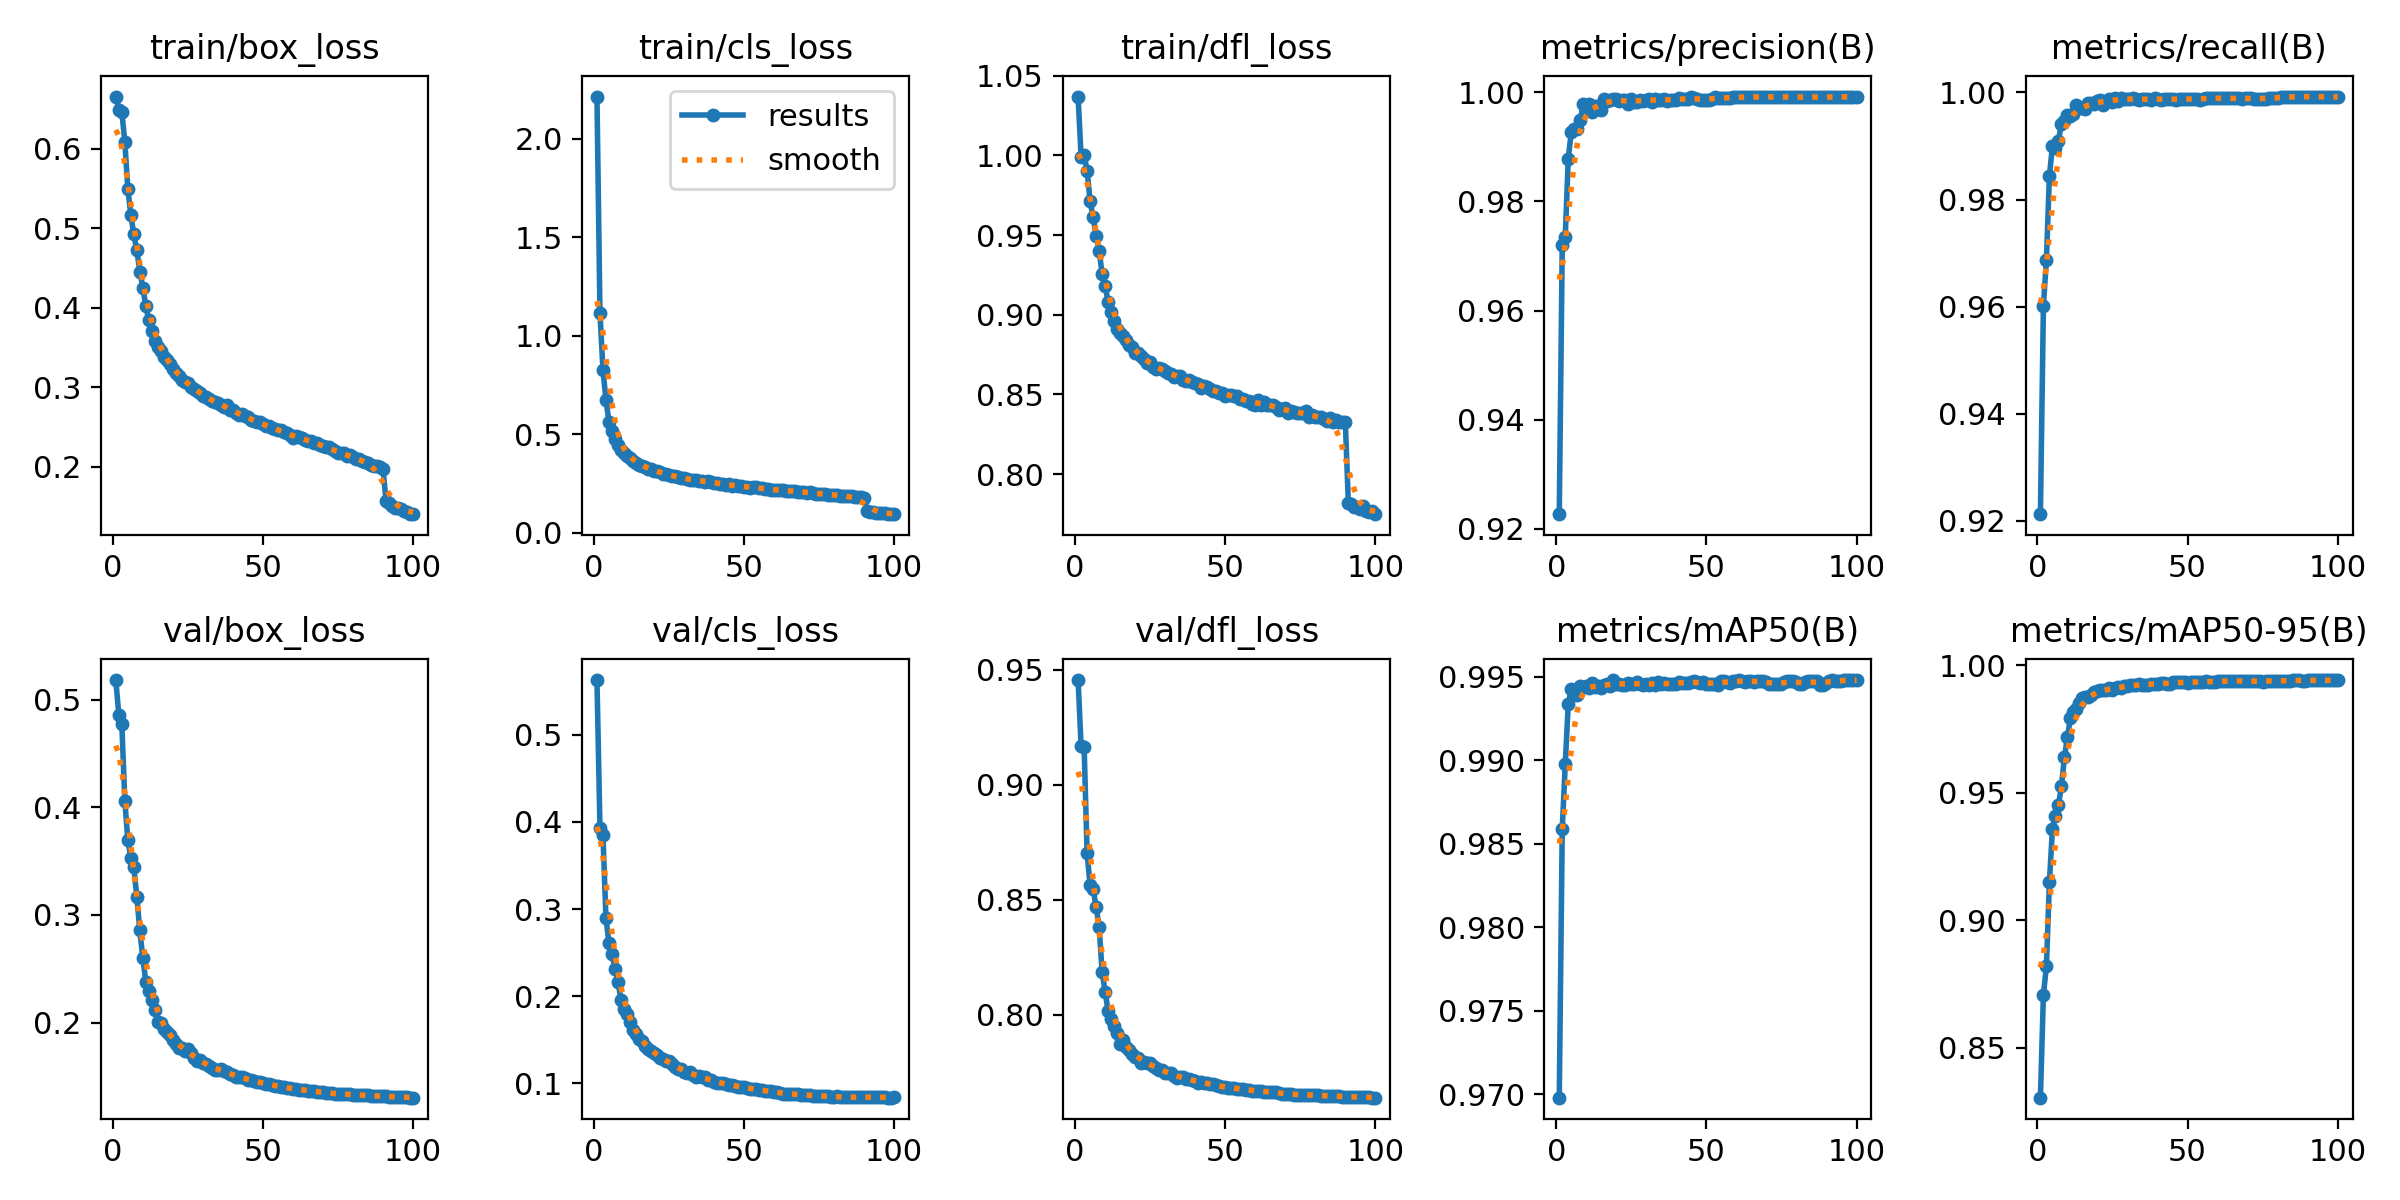

Source data for this figure (header and first rows):
epoch, time, train/box_loss, train/cls_loss, train/dfl_loss, metrics/precision(B), metrics/recall(B), metrics/mAP50(B), metrics/mAP50-95(B), val/box_loss, val/cls_loss, val/dfl_loss, lr/pg0, lr/pg1, lr/pg2, lr/pg3, lr/pg4, lr/pg5, lr/pg6, lr/pg7
1, 299.1, 0.6658, 2.213, 1.037, 0.9227, 0.9212, 0.9698, 0.8305, 0.5181, 0.5627, 0.9456, 0.009994, 0.003331, 0.009994, 0.003331, 0.009994, 0.003331, 0.009994, 0.003331
2, 579.8, 0.6493, 1.115, 0.9991, 0.9721, 0.9602, 0.9859, 0.8709, 0.486, 0.3935, 0.9167, 0.0198, 0.006599, 0.0198, 0.006599, 0.0198, 0.006599, 0.0198, 0.006599
3, 858, 0.6465, 0.8278, 1, 0.9736, 0.9688, 0.9898, 0.8819, 0.4775, 0.3847, 0.9166, 0.0294, 0.0098, 0.0294, 0.0098, 0.0294, 0.0098, 0.0294, 0.0098
4, 1135, 0.6092, 0.6722, 0.9905, 0.9879, 0.9843, 0.9934, 0.915, 0.4061, 0.2893, 0.8701, 0.02911, 0.009703, 0.02911, 0.009703, 0.02911, 0.009703, 0.02911, 0.009703
5, 1412, 0.5497, 0.5639, 0.9712, 0.9927, 0.99, 0.9942, 0.9358, 0.3695, 0.2614, 0.8563, 0.02881, 0.009604, 0.02881, 0.009604, 0.02881, 0.009604, 0.02881, 0.009604
6, 1690, 0.5172, 0.5166, 0.9611, 0.9933, 0.9895, 0.994, 0.9408, 0.3532, 0.2489, 0.8546, 0.02851, 0.009505, 0.02851, 0.009505, 0.02851, 0.009505, 0.02851, 0.009505
7, 1968, 0.4923, 0.4735, 0.9495, 0.9933, 0.991, 0.9939, 0.9451, 0.344, 0.2314, 0.8469, 0.02822, 0.009406, 0.02822, 0.009406, 0.02822, 0.009406, 0.02822, 0.009406
8, 2247, 0.4727, 0.4453, 0.9403, 0.995, 0.9942, 0.9944, 0.9525, 0.3165, 0.2167, 0.8382, 0.02792, 0.009307, 0.02792, 0.009307, 0.02792, 0.009307, 0.02792, 0.009307
9, 2525, 0.4457, 0.421, 0.9257, 0.9979, 0.9947, 0.9944, 0.9639, 0.2855, 0.1958, 0.8187, 0.02762, 0.009208, 0.02762, 0.009208, 0.02762, 0.009208, 0.02762, 0.009208
10, 2803, 0.4254, 0.4062, 0.9183, 0.9967, 0.9957, 0.9945, 0.9718, 0.2601, 0.1855, 0.8099, 0.02733, 0.009109, 0.02733, 0.009109, 0.02733, 0.009109, 0.02733, 0.009109
11, 3080, 0.4021, 0.3881, 0.9079, 0.9979, 0.9957, 0.9943, 0.9791, 0.2379, 0.179, 0.8015, 0.02703, 0.00901, 0.02703, 0.00901, 0.02703, 0.00901, 0.02703, 0.00901
12, 3358, 0.3846, 0.3767, 0.9017, 0.9964, 0.9959, 0.9946, 0.9815, 0.2296, 0.1704, 0.7981, 0.02673, 0.008911, 0.02673, 0.008911, 0.02673, 0.008911, 0.02673, 0.008911
13, 3636, 0.3706, 0.3657, 0.8964, 0.9974, 0.9977, 0.9944, 0.9829, 0.2208, 0.1606, 0.795, 0.02644, 0.008812, 0.02644, 0.008812, 0.02644, 0.008812, 0.02644, 0.008812
14, 3914, 0.3584, 0.3538, 0.891, 0.9975, 0.9972, 0.9944, 0.9852, 0.2119, 0.1568, 0.7921, 0.02614, 0.008713, 0.02614, 0.008713, 0.02614, 0.008713, 0.02614, 0.008713
15, 4191, 0.3513, 0.3453, 0.8884, 0.9968, 0.9972, 0.9943, 0.9871, 0.2001, 0.1505, 0.7872, 0.02584, 0.008614, 0.02584, 0.008614, 0.02584, 0.008614, 0.02584, 0.008614
16, 4469, 0.3463, 0.3406, 0.8865, 0.9988, 0.9969, 0.9945, 0.9876, 0.1997, 0.1482, 0.7891, 0.02555, 0.008515, 0.02555, 0.008515, 0.02555, 0.008515, 0.02555, 0.008515
17, 4747, 0.338, 0.3352, 0.8842, 0.9984, 0.9981, 0.9946, 0.9875, 0.1936, 0.1426, 0.7857, 0.02525, 0.008416, 0.02525, 0.008416, 0.02525, 0.008416, 0.02525, 0.008416
18, 5026, 0.3338, 0.3247, 0.8812, 0.9987, 0.9981, 0.9945, 0.9881, 0.1912, 0.1389, 0.7845, 0.02495, 0.008317, 0.02495, 0.008317, 0.02495, 0.008317, 0.02495, 0.008317
19, 5304, 0.3292, 0.3215, 0.8799, 0.9988, 0.9979, 0.9948, 0.9894, 0.1883, 0.1376, 0.783, 0.02465, 0.008218, 0.02465, 0.008218, 0.02465, 0.008218, 0.02465, 0.008218
20, 5582, 0.3235, 0.3139, 0.8759, 0.9987, 0.9984, 0.9946, 0.9897, 0.1837, 0.1349, 0.7816, 0.02436, 0.008119, 0.02436, 0.008119, 0.02436, 0.008119, 0.02436, 0.008119
21, 5862, 0.3187, 0.3116, 0.876, 0.9984, 0.9985, 0.9946, 0.9903, 0.1804, 0.1326, 0.7811, 0.02406, 0.00802, 0.02406, 0.00802, 0.02406, 0.00802, 0.02406, 0.00802
22, 6140, 0.3142, 0.3076, 0.8743, 0.9986, 0.9977, 0.9945, 0.9902, 0.1765, 0.1287, 0.7789, 0.02376, 0.007921, 0.02376, 0.007921, 0.02376, 0.007921, 0.02376, 0.007921
23, 6418, 0.3096, 0.2993, 0.8721, 0.9986, 0.9984, 0.9945, 0.9904, 0.1761, 0.1283, 0.7795, 0.02347, 0.007822, 0.02347, 0.007822, 0.02347, 0.007822, 0.02347, 0.007822
24, 6696, 0.3066, 0.2961, 0.8696, 0.9979, 0.9987, 0.9946, 0.9911, 0.1739, 0.1259, 0.7788, 0.02317, 0.007723, 0.02317, 0.007723, 0.02317, 0.007723, 0.02317, 0.007723
25, 6975, 0.3059, 0.2951, 0.87, 0.9987, 0.9983, 0.9946, 0.9902, 0.1757, 0.1253, 0.779, 0.02287, 0.007624, 0.02287, 0.007624, 0.02287, 0.007624, 0.02287, 0.007624
26, 7253, 0.3001, 0.2881, 0.867, 0.9983, 0.9989, 0.9946, 0.9909, 0.1712, 0.1221, 0.7776, 0.02258, 0.007525, 0.02258, 0.007525, 0.02258, 0.007525, 0.02258, 0.007525
27, 7533, 0.2985, 0.2854, 0.8662, 0.9983, 0.9985, 0.9947, 0.9914, 0.1674, 0.1188, 0.7767, 0.02228, 0.007426, 0.02228, 0.007426, 0.02228, 0.007426, 0.02228, 0.007426
28, 7812, 0.296, 0.282, 0.8665, 0.9986, 0.9989, 0.9946, 0.9912, 0.1646, 0.1165, 0.7758, 0.02198, 0.007327, 0.02198, 0.007327, 0.02198, 0.007327, 0.02198, 0.007327
29, 8092, 0.2925, 0.2776, 0.866, 0.9985, 0.9988, 0.9945, 0.9916, 0.1653, 0.1164, 0.7758, 0.02168, 0.007228, 0.02168, 0.007228, 0.02168, 0.007228, 0.02168, 0.007228
30, 8371, 0.2897, 0.2776, 0.8648, 0.9986, 0.9988, 0.9946, 0.9919, 0.162, 0.1135, 0.7746, 0.02139, 0.007129, 0.02139, 0.007129, 0.02139, 0.007129, 0.02139, 0.007129
31, 8650, 0.2882, 0.2737, 0.8637, 0.9988, 0.9987, 0.9945, 0.992, 0.1619, 0.1124, 0.7746, 0.02109, 0.00703, 0.02109, 0.00703, 0.02109, 0.00703, 0.02109, 0.00703
32, 8929, 0.2851, 0.2681, 0.8628, 0.9982, 0.999, 0.9946, 0.9921, 0.1593, 0.1132, 0.7747, 0.02079, 0.006931, 0.02079, 0.006931, 0.02079, 0.006931, 0.02079, 0.006931
33, 9208, 0.2825, 0.2677, 0.8607, 0.9987, 0.9988, 0.9945, 0.9922, 0.1575, 0.1096, 0.7734, 0.0205, 0.006832, 0.0205, 0.006832, 0.0205, 0.006832, 0.0205, 0.006832
34, 9487, 0.2817, 0.2652, 0.8613, 0.9986, 0.9985, 0.9947, 0.9924, 0.1562, 0.1077, 0.7725, 0.0202, 0.006733, 0.0202, 0.006733, 0.0202, 0.006733, 0.0202, 0.006733
35, 9766, 0.2807, 0.2645, 0.8617, 0.9986, 0.9987, 0.9945, 0.9924, 0.1563, 0.1085, 0.7726, 0.0199, 0.006634, 0.0199, 0.006634, 0.0199, 0.006634, 0.0199, 0.006634
36, 10045, 0.2781, 0.2634, 0.8592, 0.9989, 0.9987, 0.9946, 0.9923, 0.1568, 0.1075, 0.7727, 0.01961, 0.006535, 0.01961, 0.006535, 0.01961, 0.006535, 0.01961, 0.006535
37, 10325, 0.2753, 0.2569, 0.8584, 0.9984, 0.9987, 0.9946, 0.9924, 0.1553, 0.1071, 0.7718, 0.01931, 0.006436, 0.01931, 0.006436, 0.01931, 0.006436, 0.01931, 0.006436
38, 10605, 0.2777, 0.2618, 0.8593, 0.9986, 0.9987, 0.9946, 0.9926, 0.1536, 0.104, 0.7718, 0.01901, 0.006337, 0.01901, 0.006337, 0.01901, 0.006337, 0.01901, 0.006337
39, 10884, 0.2722, 0.2585, 0.8577, 0.9985, 0.9989, 0.9946, 0.9927, 0.152, 0.1038, 0.7716, 0.01871, 0.006238, 0.01871, 0.006238, 0.01871, 0.006238, 0.01871, 0.006238
40, 11164, 0.2715, 0.2546, 0.8571, 0.9987, 0.9988, 0.9946, 0.9924, 0.1513, 0.1021, 0.7711, 0.01842, 0.006139, 0.01842, 0.006139, 0.01842, 0.006139, 0.01842, 0.006139
41, 11444, 0.2675, 0.2506, 0.8565, 0.9989, 0.9987, 0.9947, 0.9929, 0.1493, 0.1001, 0.7702, 0.01812, 0.00604, 0.01812, 0.00604, 0.01812, 0.00604, 0.01812, 0.00604
42, 11725, 0.2649, 0.2481, 0.8539, 0.9988, 0.9987, 0.9947, 0.9928, 0.1498, 0.1003, 0.7706, 0.01782, 0.005941, 0.01782, 0.005941, 0.01782, 0.005941, 0.01782, 0.005941
43, 12004, 0.2661, 0.2466, 0.855, 0.9987, 0.9987, 0.9946, 0.9926, 0.1492, 0.09997, 0.7703, 0.01753, 0.005842, 0.01753, 0.005842, 0.01753, 0.005842, 0.01753, 0.005842
44, 12284, 0.2643, 0.2447, 0.8544, 0.9988, 0.9988, 0.9947, 0.9928, 0.1483, 0.09891, 0.77, 0.01723, 0.005743, 0.01723, 0.005743, 0.01723, 0.005743, 0.01723, 0.005743
45, 12565, 0.2622, 0.2462, 0.8537, 0.9991, 0.9988, 0.9947, 0.9932, 0.1465, 0.0982, 0.7696, 0.01693, 0.005644, 0.01693, 0.005644, 0.01693, 0.005644, 0.01693, 0.005644
46, 12845, 0.2584, 0.2382, 0.8524, 0.9989, 0.9986, 0.9947, 0.9932, 0.1464, 0.09755, 0.7696, 0.01664, 0.005545, 0.01664, 0.005545, 0.01664, 0.005545, 0.01664, 0.005545
47, 13125, 0.2578, 0.2397, 0.8519, 0.9988, 0.9988, 0.9947, 0.9932, 0.1461, 0.09733, 0.7694, 0.01634, 0.005446, 0.01634, 0.005446, 0.01634, 0.005446, 0.01634, 0.005446
48, 13405, 0.2568, 0.2355, 0.851, 0.9986, 0.9987, 0.9946, 0.9933, 0.1447, 0.09632, 0.7688, 0.01604, 0.005347, 0.01604, 0.005347, 0.01604, 0.005347, 0.01604, 0.005347
49, 13686, 0.256, 0.237, 0.8508, 0.9986, 0.9988, 0.9947, 0.9935, 0.1443, 0.09629, 0.7687, 0.01574, 0.005248, 0.01574, 0.005248, 0.01574, 0.005248, 0.01574, 0.005248
50, 13966, 0.2539, 0.2329, 0.8492, 0.9987, 0.9988, 0.9946, 0.9931, 0.1436, 0.09527, 0.7683, 0.01545, 0.005149, 0.01545, 0.005149, 0.01545, 0.005149, 0.01545, 0.005149
51, 14246, 0.2512, 0.233, 0.8496, 0.9987, 0.9988, 0.9946, 0.9932, 0.1425, 0.0942, 0.768, 0.01515, 0.00505, 0.01515, 0.00505, 0.01515, 0.00505, 0.01515, 0.00505
52, 14527, 0.2512, 0.2293, 0.8496, 0.9988, 0.9988, 0.9946, 0.9932, 0.1427, 0.09379, 0.7681, 0.01485, 0.004951, 0.01485, 0.004951, 0.01485, 0.004951, 0.01485, 0.004951
53, 14807, 0.2492, 0.2318, 0.849, 0.9991, 0.9988, 0.9946, 0.9934, 0.1419, 0.09384, 0.768, 0.01456, 0.004852, 0.01456, 0.004852, 0.01456, 0.004852, 0.01456, 0.004852
54, 15088, 0.2475, 0.2306, 0.8488, 0.999, 0.9986, 0.9945, 0.9933, 0.1414, 0.09373, 0.7678, 0.01426, 0.004753, 0.01426, 0.004753, 0.01426, 0.004753, 0.01426, 0.004753
55, 15369, 0.2467, 0.2264, 0.8469, 0.9989, 0.9987, 0.9947, 0.9935, 0.1409, 0.09269, 0.7678, 0.01396, 0.004654, 0.01396, 0.004654, 0.01396, 0.004654, 0.01396, 0.004654
56, 15649, 0.2461, 0.2248, 0.847, 0.9989, 0.9989, 0.9947, 0.9936, 0.1403, 0.09195, 0.7674, 0.01367, 0.004555, 0.01367, 0.004555, 0.01367, 0.004555, 0.01367, 0.004555
57, 15930, 0.2436, 0.2239, 0.8457, 0.999, 0.999, 0.9947, 0.9935, 0.1398, 0.09113, 0.7672, 0.01337, 0.004456, 0.01337, 0.004456, 0.01337, 0.004456, 0.01337, 0.004456
58, 16210, 0.2426, 0.2194, 0.8461, 0.999, 0.999, 0.9947, 0.9934, 0.1394, 0.09089, 0.7671, 0.01307, 0.004357, 0.01307, 0.004357, 0.01307, 0.004357, 0.01307, 0.004357
59, 16490, 0.2396, 0.2191, 0.8438, 0.9991, 0.9989, 0.9947, 0.9935, 0.1389, 0.0907, 0.7669, 0.01277, 0.004258, 0.01277, 0.004258, 0.01277, 0.004258, 0.01277, 0.004258
60, 16772, 0.2362, 0.2157, 0.8433, 0.9991, 0.9989, 0.9948, 0.9936, 0.1385, 0.08977, 0.7669, 0.01248, 0.004159, 0.01248, 0.004159, 0.01248, 0.004159, 0.01248, 0.004159
... 40 more rows
